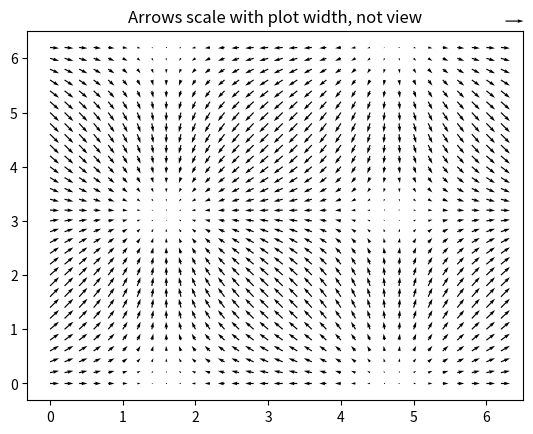

This chart was generated by the following Python code:
import matplotlib.pyplot as plt
import numpy as np

X, Y = np.meshgrid(np.arange(0, 2 * np.pi, .2), np.arange(0, 2 * np.pi, .2))
print(X.shape, Y.shape)
print(X)
U = np.cos(X)
V = np.sin(Y)
print(U.shape)
fig1, ax1 = plt.subplots()
ax1.set_title('Arrows scale with plot width, not view')
Q = ax1.quiver(X, Y, U, V, units='width')
qk = ax1.quiverkey(Q, 0.9, 0.9, 2, r'$2 \frac{m}{s}$', labelpos='E',coordinates='figure')

plt.show()